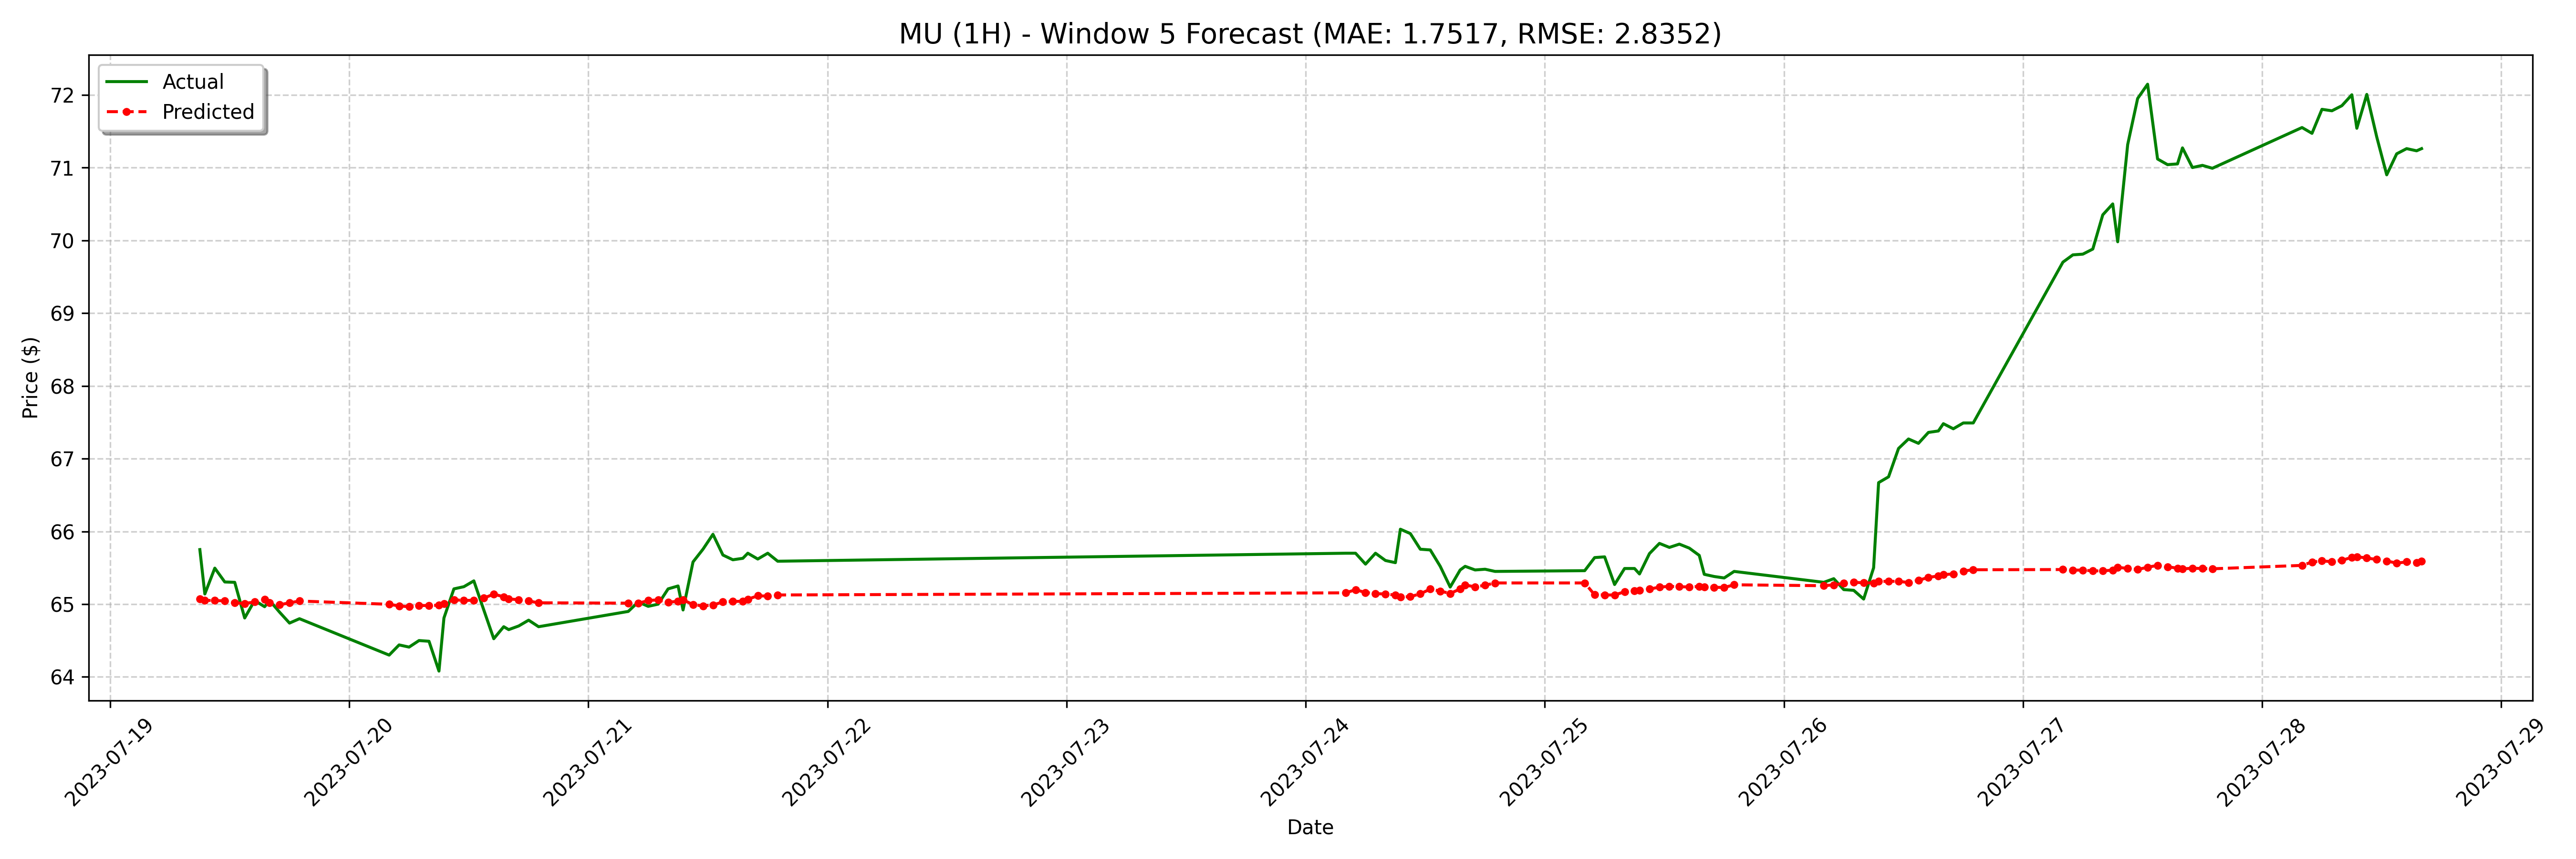

The data file committed next to this chart (first rows):
date, actual, forecast
2023-07-19 09:00:00-04:00, 65.75, 65.07
2023-07-19 09:30:00-04:00, 65.14, 65.05
2023-07-19 10:30:00-04:00, 65.5, 65.05
2023-07-19 11:30:00-04:00, 65.31, 65.05
2023-07-19 12:30:00-04:00, 65.3, 65.02
2023-07-19 13:30:00-04:00, 64.81, 65.01
2023-07-19 14:30:00-04:00, 65.05, 65.03
2023-07-19 15:30:00-04:00, 64.97, 65.07
2023-07-19 16:00:00-04:00, 65.05, 65.02
2023-07-19 17:00:00-04:00, 64.89, 64.99
2023-07-19 18:00:00-04:00, 64.74, 65.02
2023-07-19 19:00:00-04:00, 64.8, 65.04
2023-07-20 04:00:00-04:00, 64.3, 65
2023-07-20 05:00:00-04:00, 64.44, 64.98
2023-07-20 06:00:00-04:00, 64.41, 64.96
2023-07-20 07:00:00-04:00, 64.5, 64.98
2023-07-20 08:00:00-04:00, 64.49, 64.98
2023-07-20 09:00:00-04:00, 64.08, 64.98
2023-07-20 09:30:00-04:00, 64.81, 65
2023-07-20 10:30:00-04:00, 65.21, 65.06
2023-07-20 11:30:00-04:00, 65.24, 65.05
2023-07-20 12:30:00-04:00, 65.32, 65.05
2023-07-20 13:30:00-04:00, 64.92, 65.08
2023-07-20 14:30:00-04:00, 64.53, 65.14
2023-07-20 15:30:00-04:00, 64.69, 65.1
2023-07-20 16:00:00-04:00, 64.65, 65.07
2023-07-20 17:00:00-04:00, 64.7, 65.06
2023-07-20 18:00:00-04:00, 64.78, 65.04
2023-07-20 19:00:00-04:00, 64.69, 65.02
2023-07-21 04:00:00-04:00, 64.9, 65.01
2023-07-21 05:00:00-04:00, 65.03, 65.01
2023-07-21 06:00:00-04:00, 64.97, 65.05
2023-07-21 07:00:00-04:00, 65.0, 65.06
2023-07-21 08:00:00-04:00, 65.21, 65.03
2023-07-21 09:00:00-04:00, 65.25, 65.04
2023-07-21 09:30:00-04:00, 64.92, 65.06
2023-07-21 10:30:00-04:00, 65.58, 64.99
2023-07-21 11:30:00-04:00, 65.75, 64.98
2023-07-21 12:30:00-04:00, 65.96, 64.99
2023-07-21 13:30:00-04:00, 65.67, 65.03
2023-07-21 14:30:00-04:00, 65.61, 65.04
2023-07-21 15:30:00-04:00, 65.63, 65.04
2023-07-21 16:00:00-04:00, 65.7, 65.07
2023-07-21 17:00:00-04:00, 65.62, 65.12
2023-07-21 18:00:00-04:00, 65.7, 65.11
2023-07-21 19:00:00-04:00, 65.59, 65.13
2023-07-24 04:00:00-04:00, 65.7, 65.16
2023-07-24 05:00:00-04:00, 65.7, 65.2
2023-07-24 06:00:00-04:00, 65.55, 65.16
2023-07-24 07:00:00-04:00, 65.7, 65.14
2023-07-24 08:00:00-04:00, 65.6, 65.14
2023-07-24 09:00:00-04:00, 65.57, 65.12
2023-07-24 09:30:00-04:00, 66.03, 65.1
2023-07-24 10:30:00-04:00, 65.97, 65.1
2023-07-24 11:30:00-04:00, 65.75, 65.14
2023-07-24 12:30:00-04:00, 65.75, 65.21
2023-07-24 13:30:00-04:00, 65.52, 65.18
2023-07-24 14:30:00-04:00, 65.23, 65.15
2023-07-24 15:30:00-04:00, 65.47, 65.21
2023-07-24 16:00:00-04:00, 65.52, 65.26
... 68 more rows
